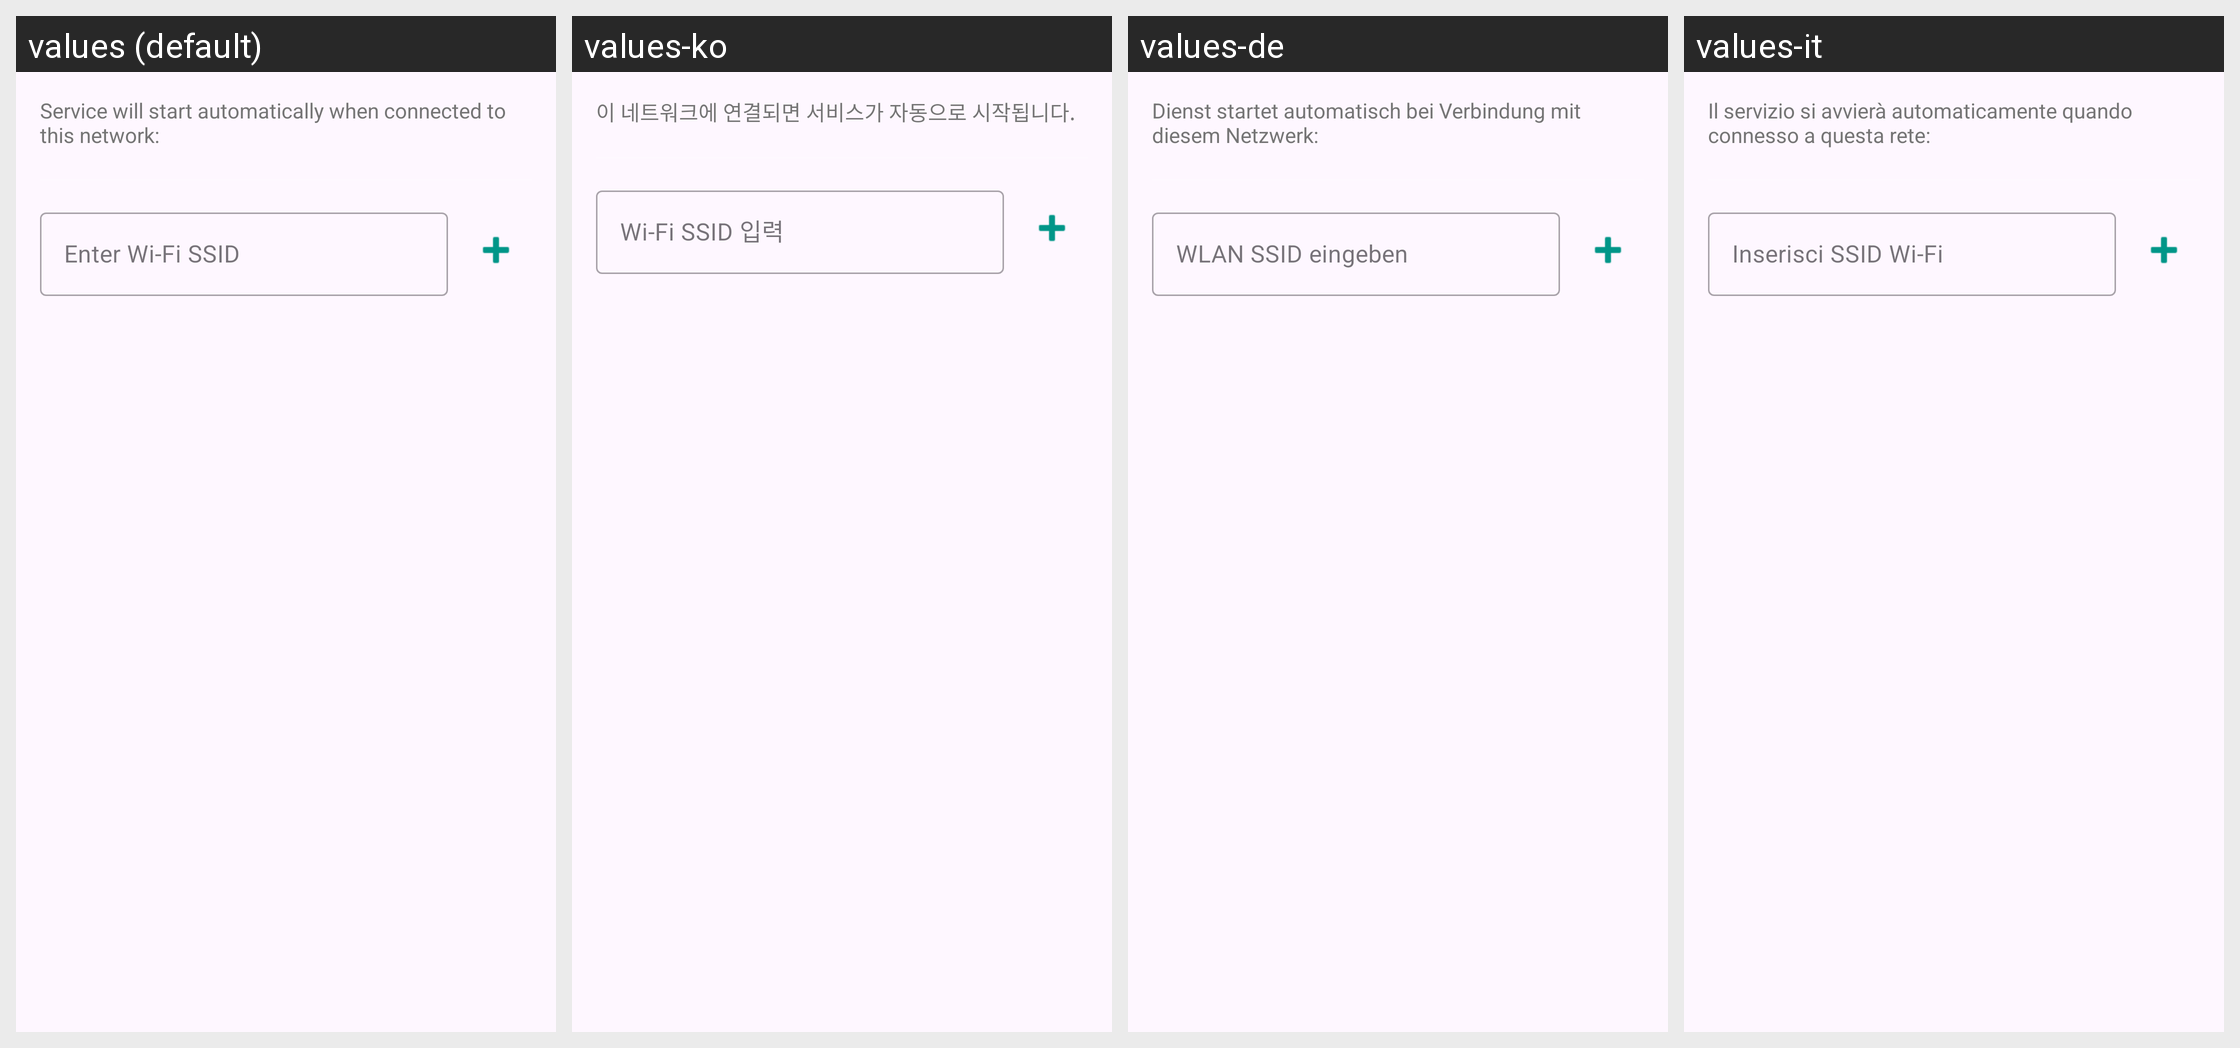

For this localized Android screen grid, give each drawn string resource with its value in every locale shown.
Android screen res/layout/layout_wifi_ssids_dialog.xml rendered under 4 locales, left to right: values (default), values-ko, values-de, values-it. Device: Nexus 5 (rendered at 1080×1920; each locale shown at half size, 540×960, under a caption strip naming it); theme Theme.WirelessHelper.
Other locales in the repository, not shown: values-ar, values-cs, values-es, values-es-rES, values-hu, values-nl, values-pl, values-pt-rBR, values-ro, values-ru, values-tr, values-uk, values-zh-rTW.
Strings drawn on this screen, with the default value and each locale's value (text and hints the layout hard-codes, and strings that could not be matched under every locale, appear in the picture but are not listed):

wifi_ssid_dialog_msg
  values: Service will start automatically when connected to this network:
  values-ko: 이 네트워크에 연결되면 서비스가 자동으로 시작됩니다.
  values-de: Dienst startet automatisch bei Verbindung mit diesem Netzwerk:
  values-it: Il servizio si avvierà automaticamente quando connesso a questa rete:

wifi_ssid_hint
  values: Enter Wi-Fi SSID
  values-ko: Wi-Fi SSID 입력
  values-de: WLAN SSID eingeben
  values-it: Inserisci SSID Wi-Fi
